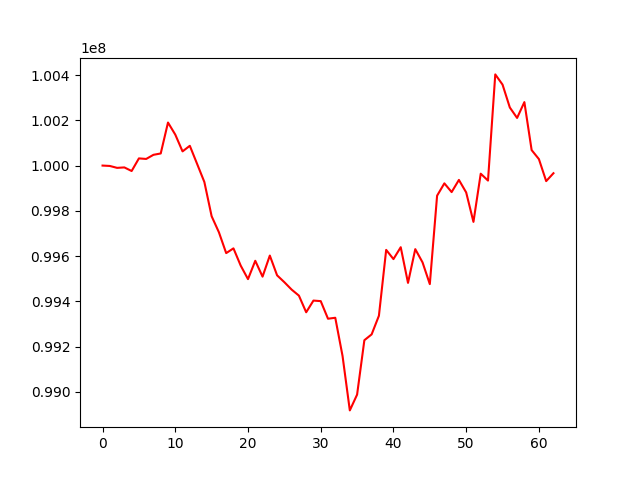

Source data for this figure (header and first rows):
, 0
0, 100000000
1, 99998269
2, 99989871
3, 99991836
4, 99975944
5, 100031704
6, 100029280
7, 100047499
8, 100053497
9, 100190136
10, 100136869
11, 100062689
12, 100087404
13, 100007544
14, 99927336
15, 99776055
16, 99705216
17, 99613128
18, 99634168
19, 99557709
20, 99498213
21, 99579271
22, 99509163
23, 99602321
24, 99514963
25, 99484592
26, 99451912
27, 99425330
28, 99351742
29, 99403451
30, 99400984
31, 99323231
32, 99327463
33, 99158658
34, 98918142
35, 98987880
36, 99228278
37, 99254085
38, 99336372
39, 99627406
40, 99586744
41, 99639268
42, 99481575
43, 99630680
44, 99572182
45, 99476156
46, 99866872
47, 99921393
48, 99882841
49, 99936626
50, 99881243
51, 99751098
52, 99964156
53, 99933698
54, 100402867
55, 100357715
56, 100256693
57, 100210489
58, 100280402
59, 100068404
... 3 more rows
